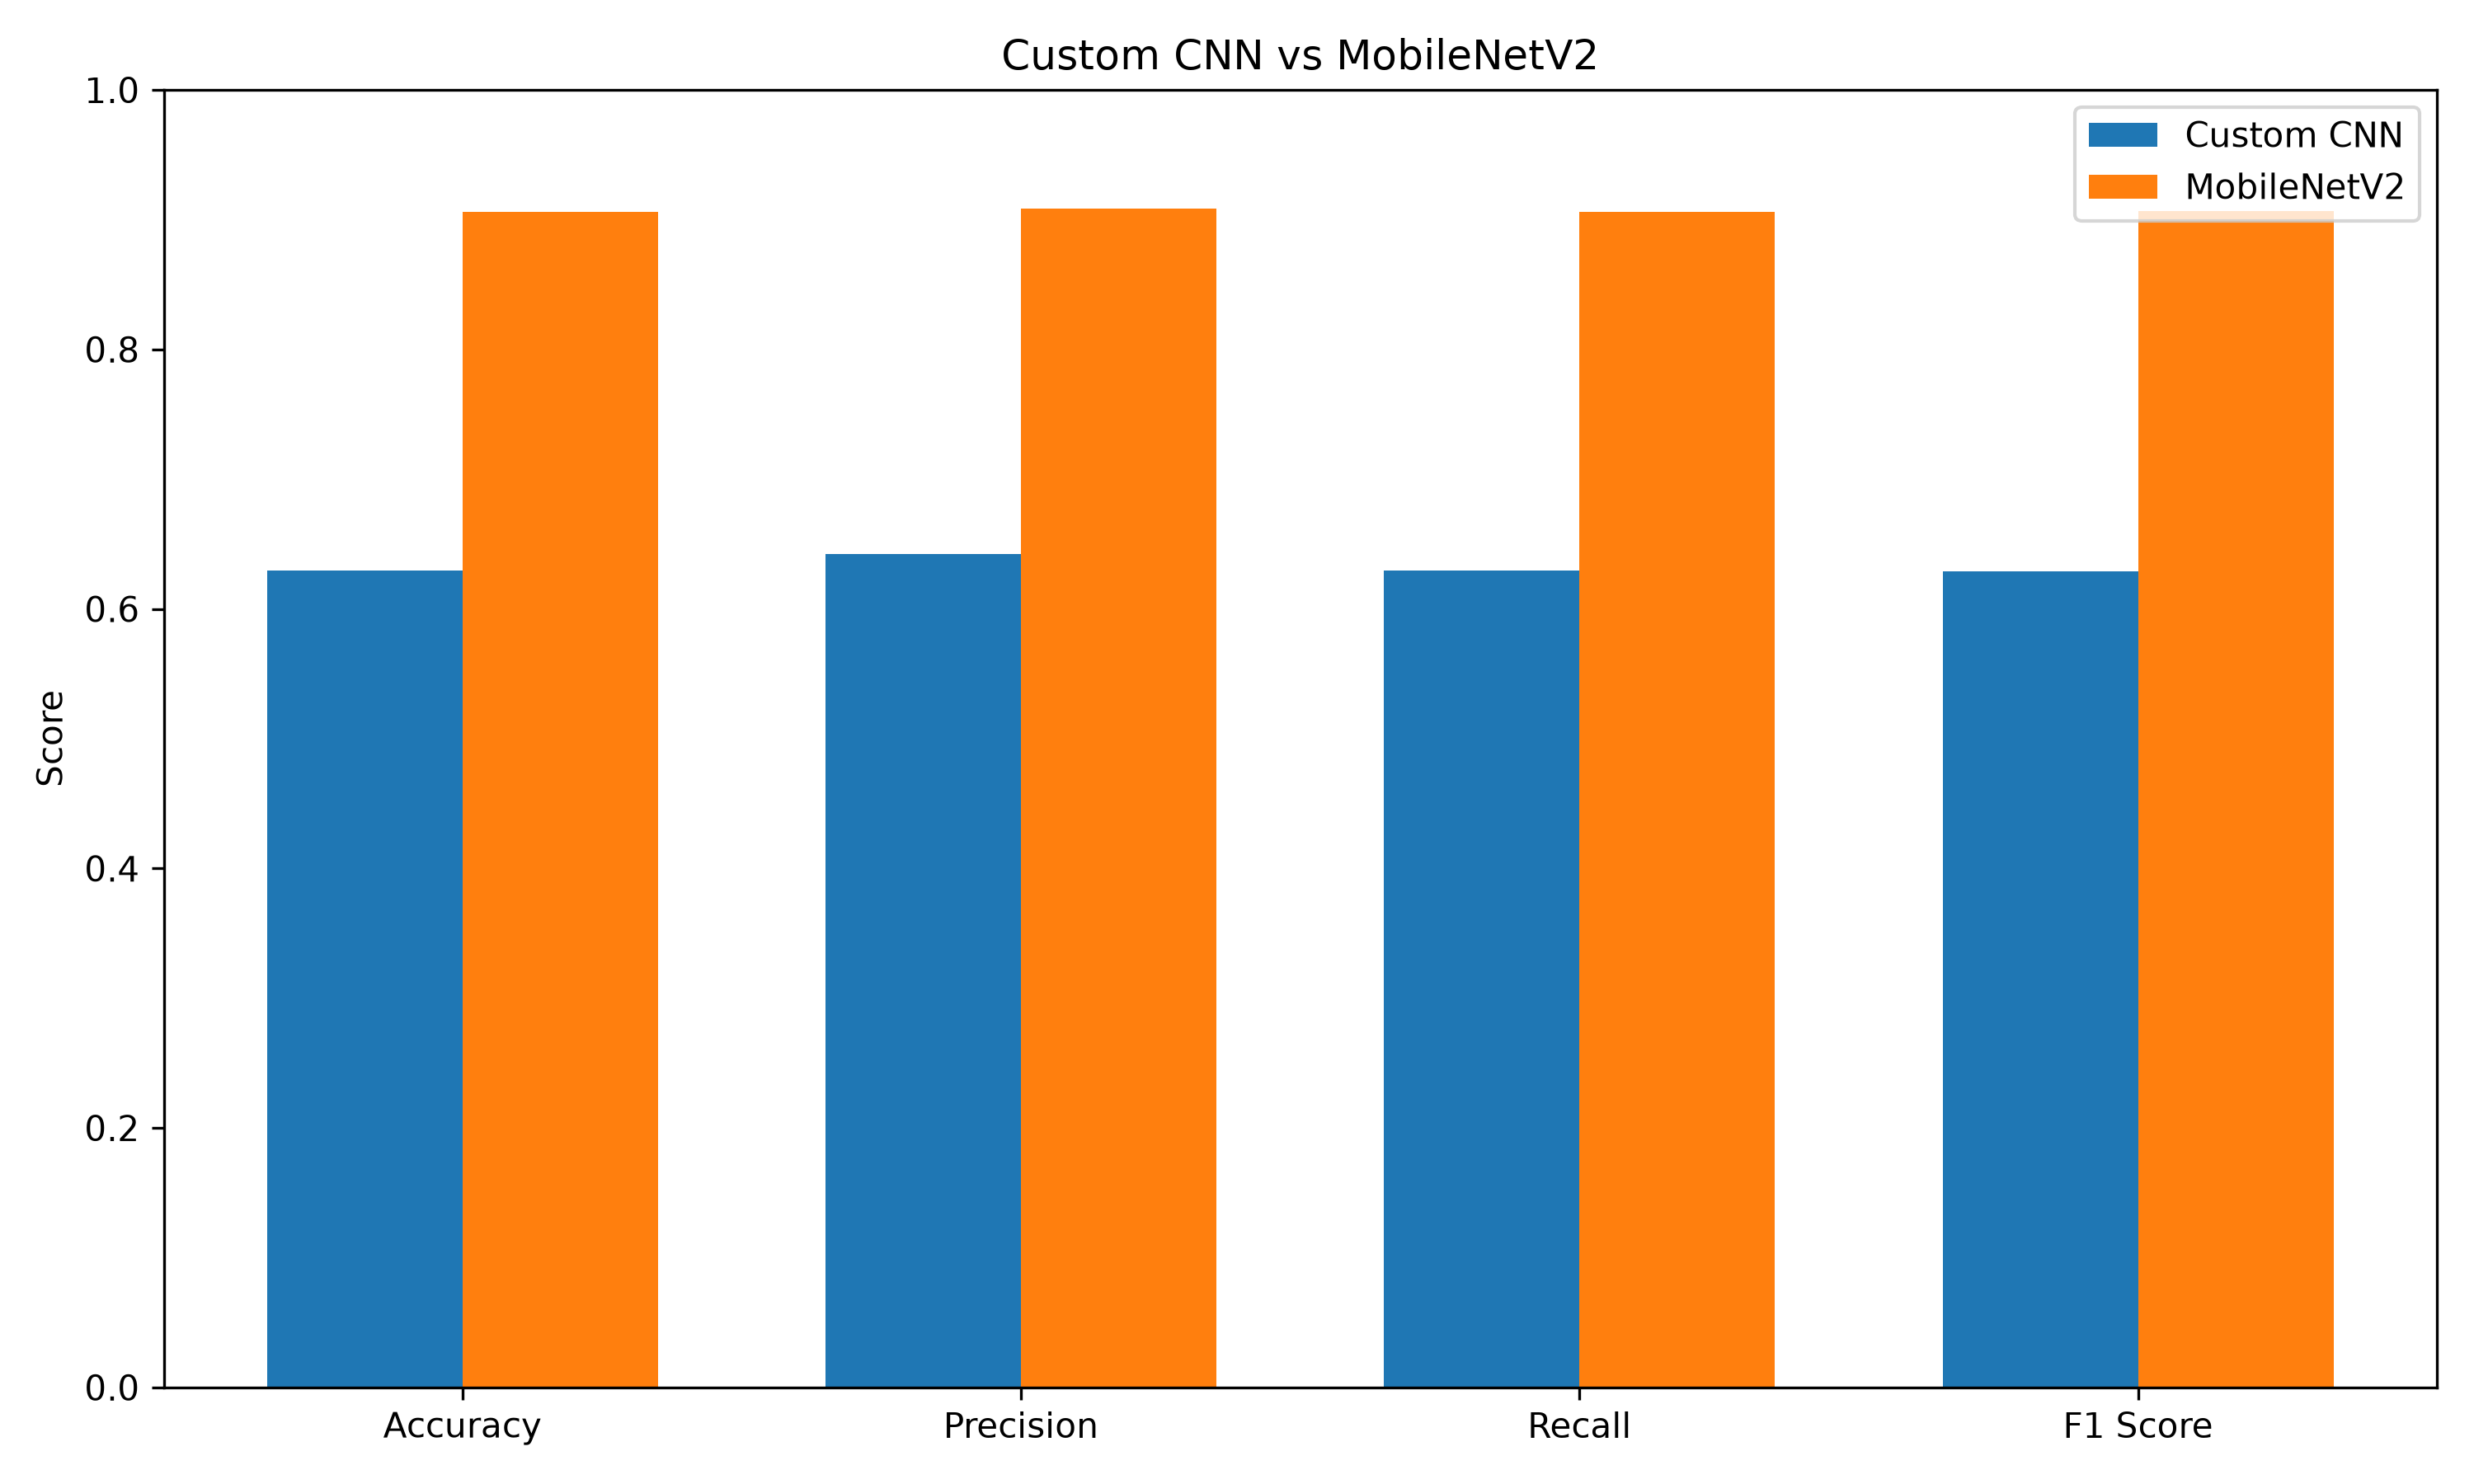

The table this chart was drawn from, first rows:
Model, Accuracy, Precision, Recall, F1 Score
Custom CNN, 0.6294, 0.642, 0.6294, 0.6292
MobileNetV2, 0.906, 0.9085, 0.906, 0.9064
